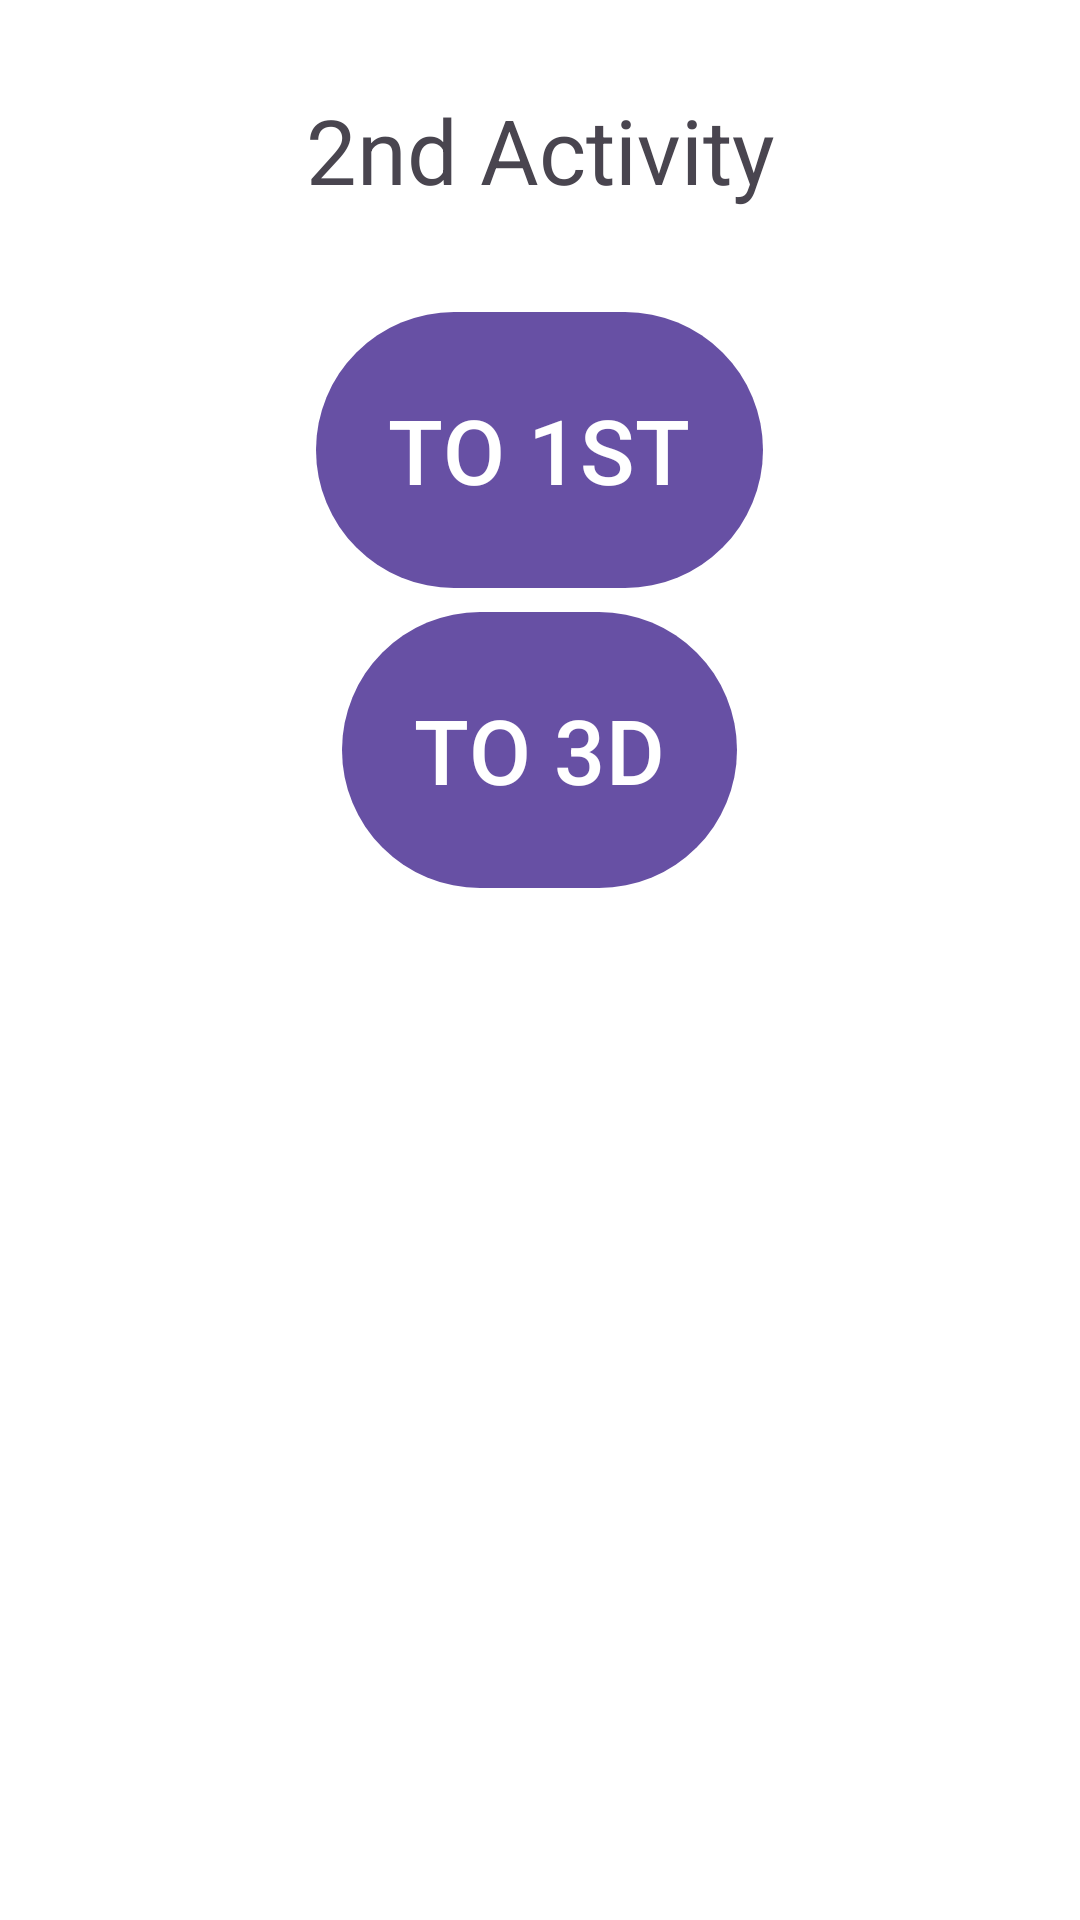

Layout XML and referenced resources for this Android screen:
<!-- AndroidManifest.xml: activity theme Theme._3Activity.Fullscreen -->
<!-- res/layout/activity_second.xml -->
<?xml version="1.0" encoding="utf-8"?>
<LinearLayout
    xmlns:android="http://schemas.android.com/apk/res/android"
    xmlns:tools="http://schemas.android.com/tools"
    xmlns:app="http://schemas.android.com/apk/res-auto"
    android:layout_width="match_parent"
    android:layout_height="match_parent"
    android:orientation="vertical"
    tools:context=".MainActivity">
    <TextView
        android:layout_width="match_parent"
        android:layout_height="100dp"
        android:text="2nd Activity"
        android:textSize="30sp"
        android:gravity = "center"
        ></TextView>

    <Button
        android:id="@+id/d2t1"
        android:layout_width = "wrap_content"
        android:layout_height="100dp"
        android:gravity="center"
        android:layout_gravity="center"
        android:text="TO 1ST"
        android:textSize="30sp"></Button>

    <Button
        android:id="@+id/d2t3"
        android:layout_width="wrap_content"
        android:layout_height="100dp"
        android:layout_gravity="center"
        android:gravity="center"
        android:text="TO 3D"
        android:textSize="30sp"></Button>
</LinearLayout>
<!-- resources referenced by this layout -->
<resources>
  <style name="Theme._3Activity.Fullscreen" parent="Theme._3Activity">
          <item name="android:actionBarStyle">@style/Widget.Theme._3Activity.ActionBar.Fullscreen
          </item>
          <item name="android:windowActionBarOverlay">true</item>
          <item name="android:windowBackground">@null</item>
      </style>
  <style name="Theme._3Activity" parent="Base.Theme._3Activity" />
  <style name="Widget.Theme._3Activity.ActionBar.Fullscreen" parent="Widget.AppCompat.ActionBar">
          <item name="android:background">@color/black_overlay</item>
      </style>
  <style name="Base.Theme._3Activity" parent="Theme.Material3.DayNight.NoActionBar">
          
          
      </style>
</resources>
